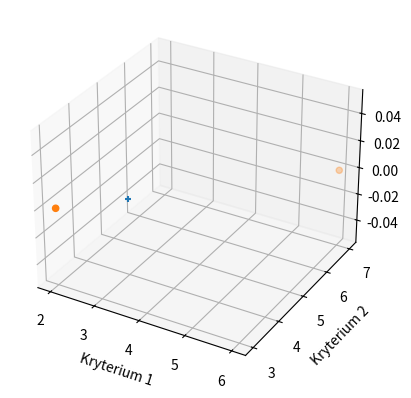

Python code for this plot:
import numpy as np
import matplotlib.pyplot as plt
from mpl_toolkits.mplot3d import Axes3D

def licz_topsis(daneA, daneK, wektorWag):
    # Określenie wielkości problemu
    liczbaAlternatyw, _ = daneA.shape
    iloscKryteriow = daneA.shape[1]
    iloscKryteriow -= 2

    # Określenie ilości klas
    # Kod dostosowany do dwóch klas
    liczbaKlas, _ = daneK.shape
    _, iloscWymiarow = daneK.shape
    iloscWymiarow -= 1

    # Sprawdzenie punktów alternatyw
    alternatywyOK = np.zeros((liczbaAlternatyw, 1))

    for i in range(liczbaAlternatyw):
        for j in range(2, iloscKryteriow + 2):
            if daneA[i, j] >= daneK[0, j-1] and daneA[i, j] <= daneK[1, j-1]:
                alternatywyOK[i, 0] = i + 1
            else:
                alternatywyOK[i, 0] = 0

    liczbaAlternatywTemp = np.count_nonzero(alternatywyOK)

    # Uzupełnienie macierzy decyzyjnej
    id = 0
    macierz_decyzyjna = np.zeros((liczbaAlternatywTemp, iloscKryteriow))

    for i in range(liczbaAlternatyw):
        if alternatywyOK[i, 0] != 0:
            for j in range(2, iloscKryteriow + 2):
                macierz_decyzyjna[id, j - 2] = daneA[i, j]
            id += 1

    # Proces skalowania
    macierz_skalowana = np.zeros((liczbaAlternatywTemp, iloscKryteriow))

    for i in range(liczbaAlternatywTemp):
        for j in range(iloscKryteriow):
            if j < len(wektorWag):
                macierz_skalowana[i, j] = (macierz_decyzyjna[i, j] * wektorWag[j]) / np.sqrt(
                    np.sum((macierz_decyzyjna[:, j] ** 2)))
            else:
                macierz_skalowana[i, j] = 0.0

    # Wyznaczenie wektora idealnego oraz antyidealnego
    wektorIdealny = np.zeros(iloscKryteriow)
    wektorAntyIdealny = np.zeros(iloscKryteriow)

    for j in range(iloscKryteriow):
        wektorIdealny[j] = np.min(macierz_skalowana[:, j])
        wektorAntyIdealny[j] = np.max(macierz_skalowana[:, j])

    # Wyznaczenie odległości w przestrzeni euklidesowej
    odleglosci = np.zeros((liczbaAlternatywTemp, 2))

    for i in range(liczbaAlternatywTemp):
        sumaIdealny = 0
        sumaAntyIdealny = 0
        for j in range(iloscKryteriow):
            sumaIdealny += (macierz_skalowana[i, j] - wektorIdealny[j]) ** 2
            sumaAntyIdealny += (macierz_skalowana[i, j] - wektorAntyIdealny[j]) ** 2

        odleglosci[i, 0] = np.sqrt(sumaIdealny)
        odleglosci[i, 1] = np.sqrt(sumaAntyIdealny)

    # Uszeregowanie obiektów
    ranking = np.zeros((liczbaAlternatywTemp, 2))

    for i in range(liczbaAlternatywTemp):
        ranking[i, 0] = i + 1
        ranking[i, 1] = odleglosci[i, 1] / (odleglosci[i, 0] + odleglosci[i, 1])

    # Sortowanie rankingu po drugiej kolumnie (odległość od antyidealnego)
    ranking = ranking[ranking[:, 1].argsort()]

    # Wypisanie wyników
    print("Macierz Decyzyjna:\n", macierz_decyzyjna)
    print("Wektor Wag:\n", wektorWag)
    print("Macierz Skalowana:\n", macierz_skalowana)
    print("Wektor Idealny:\n", wektorIdealny)
    print("Wektor AntyIdealny:\n", wektorAntyIdealny)
    print("Odległości:\n", odleglosci)
    print("Ranking:\n", ranking)

    # Rysowanie
    fig = plt.figure(1)
    ax = fig.add_subplot(111, projection='3d')

    if iloscKryteriow == 2:
        ax.scatter(macierz_decyzyjna[:, 0], macierz_decyzyjna[:, 1], marker='+')
        ax.scatter(daneK[:, 1], daneK[:, 2], marker='o')
        ax.set_xlabel('Kryterium 1')
        ax.set_ylabel('Kryterium 2')
    else:
        ax.scatter(macierz_decyzyjna[:, 0], macierz_decyzyjna[:, 1], macierz_decyzyjna[:, 2], marker='+')
        ax.scatter(daneK[:, 1], daneK[:, 2], daneK[:, 3], marker='o')
        ax.set_xlabel('Kryterium 1')
        ax.set_ylabel('Kryterium 2')
        ax.set_zlabel('Kryterium 3')

    plt.grid(True)
    plt.show()

# Przykładowe dane do testów
daneA = np.array([[1, 2, 3, 4], [5, 6, 7, 8]])
daneK = np.array([[1, 2, 3, 4], [5, 6, 7, 8]])
wektorWag = [0.5, 0.3, 0.2]

# Wywołanie funkcji z przykładowymi danymi
licz_topsis(daneA, daneK, wektorWag)